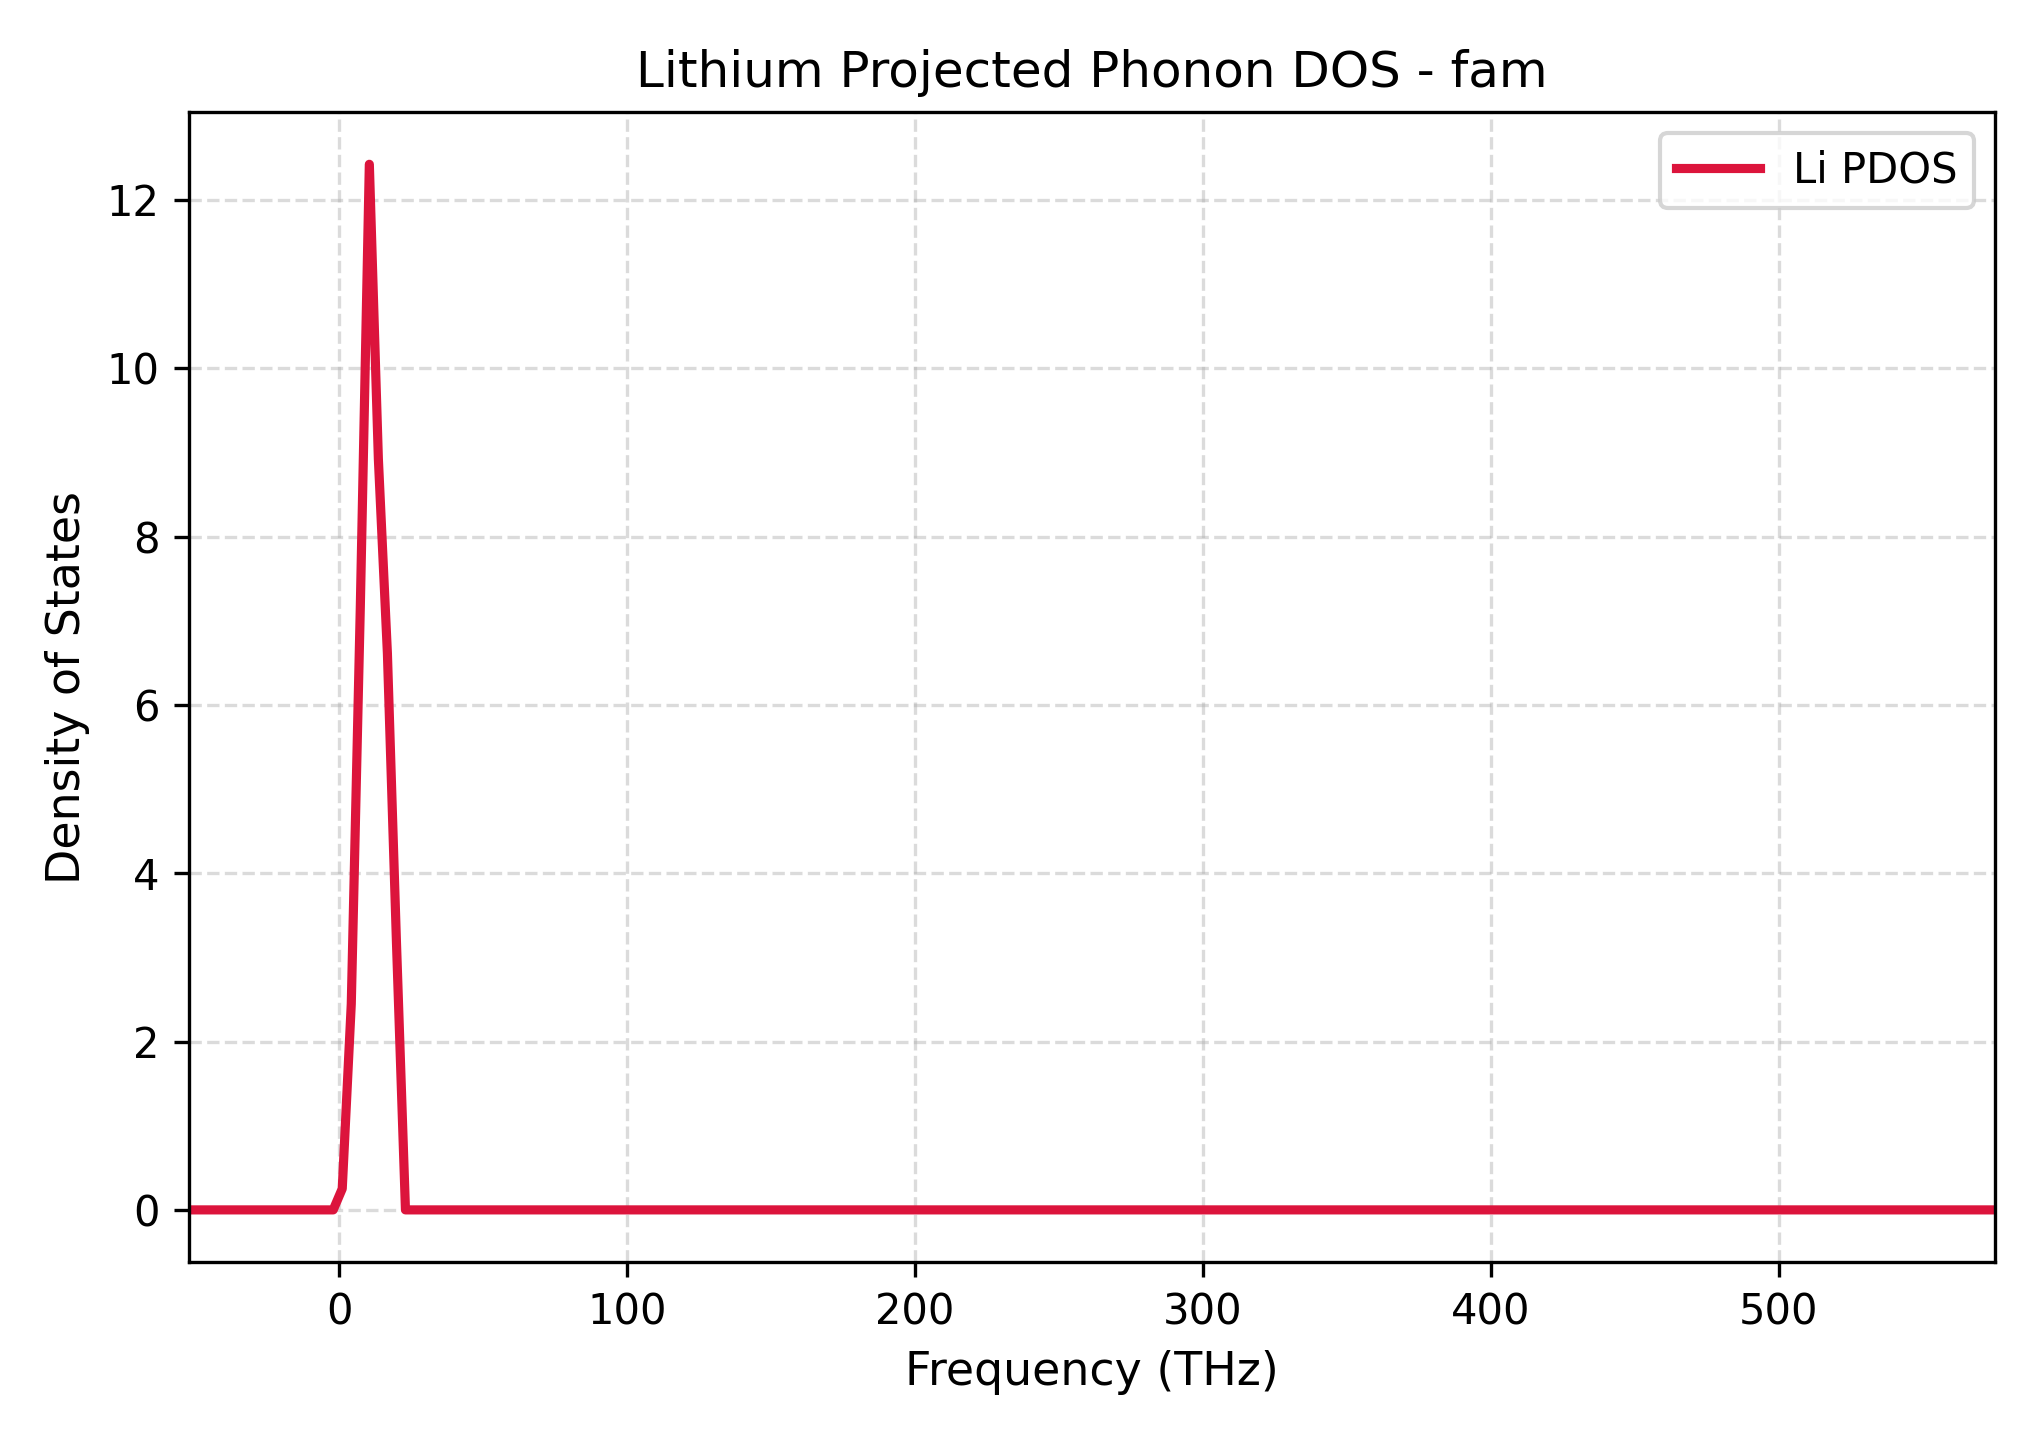

The table this chart was drawn from, first rows:
Frequency_THz, Lithium_PDOS
-52.19, 0.0
-49.05, 0.0
-45.92, 0.0
-42.78, 0.0
-39.64, 0.0
-36.51, 0.0
-33.37, 0.0
-30.24, 0.0
-27.1, 0.0
-23.96, 0.0
-20.83, 0.0
-17.69, 0.0
-14.56, 0.0
-11.42, 0.0
-8.283, 0.0
-5.147, 0.0
-2.011, 0.0
1.125, 0.2516
4.261, 2.446
7.397, 7.158
10.53, 12.42
13.67, 8.921
16.81, 6.613
19.94, 3.188
23.08, 0.0
26.21, 0.0
29.35, 0.0
32.49, 0.0
35.62, 0.0
38.76, 0.0
41.89, 0.0
45.03, 0.0
48.17, 0.0
51.3, 0.0
54.44, 0.0
57.57, 0.0
60.71, 0.0
63.85, 0.0
66.98, 0.0
70.12, 0.0
73.25, 0.0
76.39, 0.0
79.53, 0.0
82.66, 0.0
85.8, 0.0
88.94, 0.0
92.07, 0.0
95.21, 0.0
98.34, 0.0
101.5, 0.0
104.6, 0.0
107.8, 0.0
110.9, 0.0
114, 0.0
117.2, 0.0
120.3, 0.0
123.4, 0.0
126.6, 0.0
129.7, 0.0
132.8, 0.0
... 141 more rows
